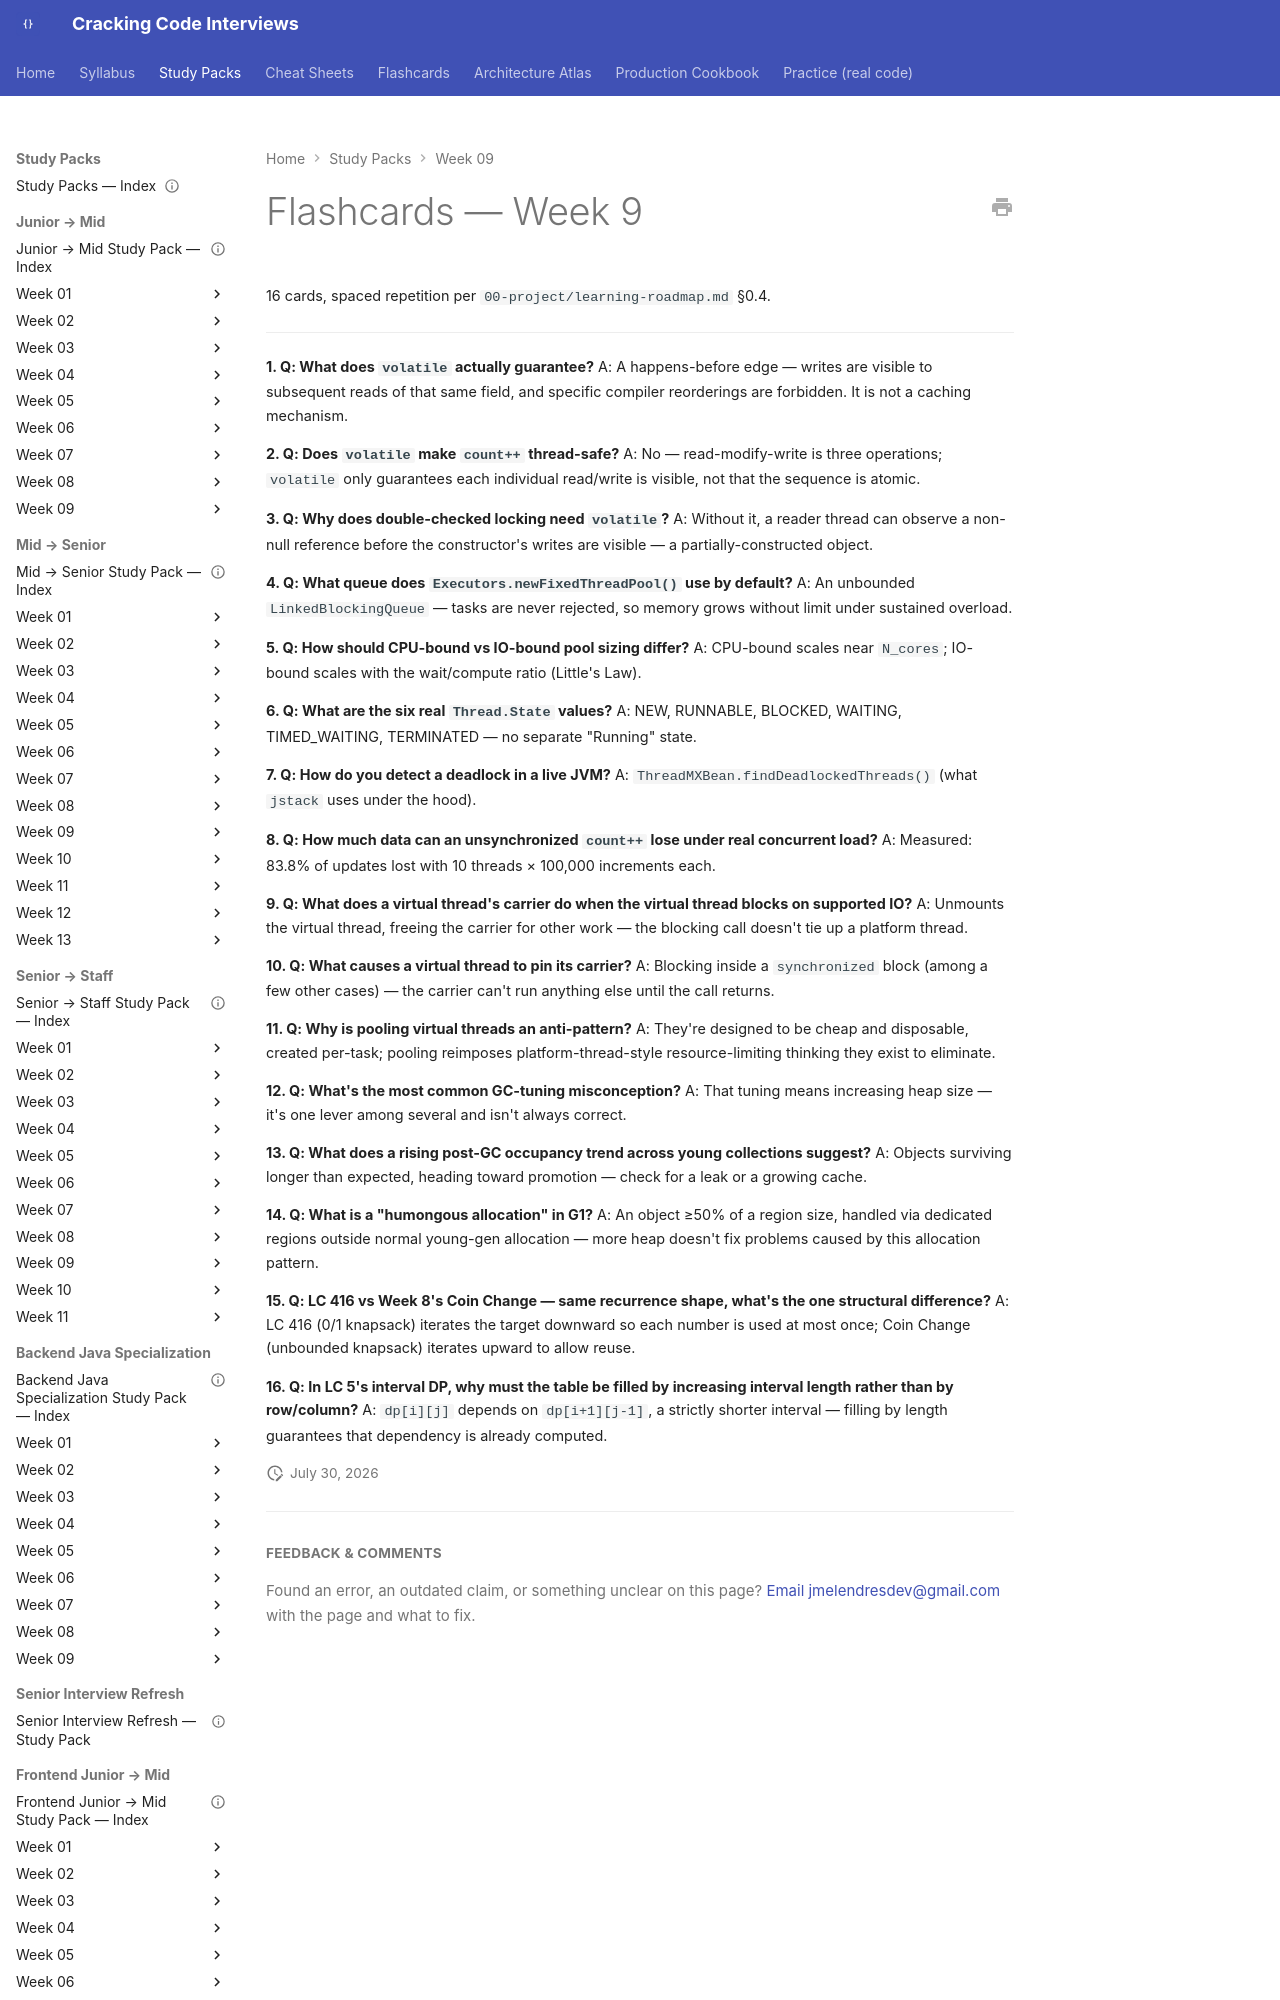

repository: JuanMelendres/cracking-code-interviews · page: study-packs/week-09/07-flashcards/index.html · generator: mkdocs

---
title: "Flashcards — Week 9"
week: 9
last_reviewed: 2026-07-29
---

# Flashcards — Week 9

16 cards, spaced repetition per `00-project/learning-roadmap.md` §0.4.

---

**1. Q: What does `volatile` actually guarantee?**
A: A happens-before edge — writes are visible to subsequent reads of that same field, and specific compiler reorderings are forbidden. It is not a caching mechanism.

**2. Q: Does `volatile` make `count++` thread-safe?**
A: No — read-modify-write is three operations; `volatile` only guarantees each individual read/write is visible, not that the sequence is atomic.

**3. Q: Why does double-checked locking need `volatile`?**
A: Without it, a reader thread can observe a non-null reference before the constructor's writes are visible — a partially-constructed object.

**4. Q: What queue does `Executors.newFixedThreadPool()` use by default?**
A: An unbounded `LinkedBlockingQueue` — tasks are never rejected, so memory grows without limit under sustained overload.

**5. Q: How should CPU-bound vs IO-bound pool sizing differ?**
A: CPU-bound scales near `N_cores`; IO-bound scales with the wait/compute ratio (Little's Law).

**6. Q: What are the six real `Thread.State` values?**
A: NEW, RUNNABLE, BLOCKED, WAITING, TIMED_WAITING, TERMINATED — no separate "Running" state.
